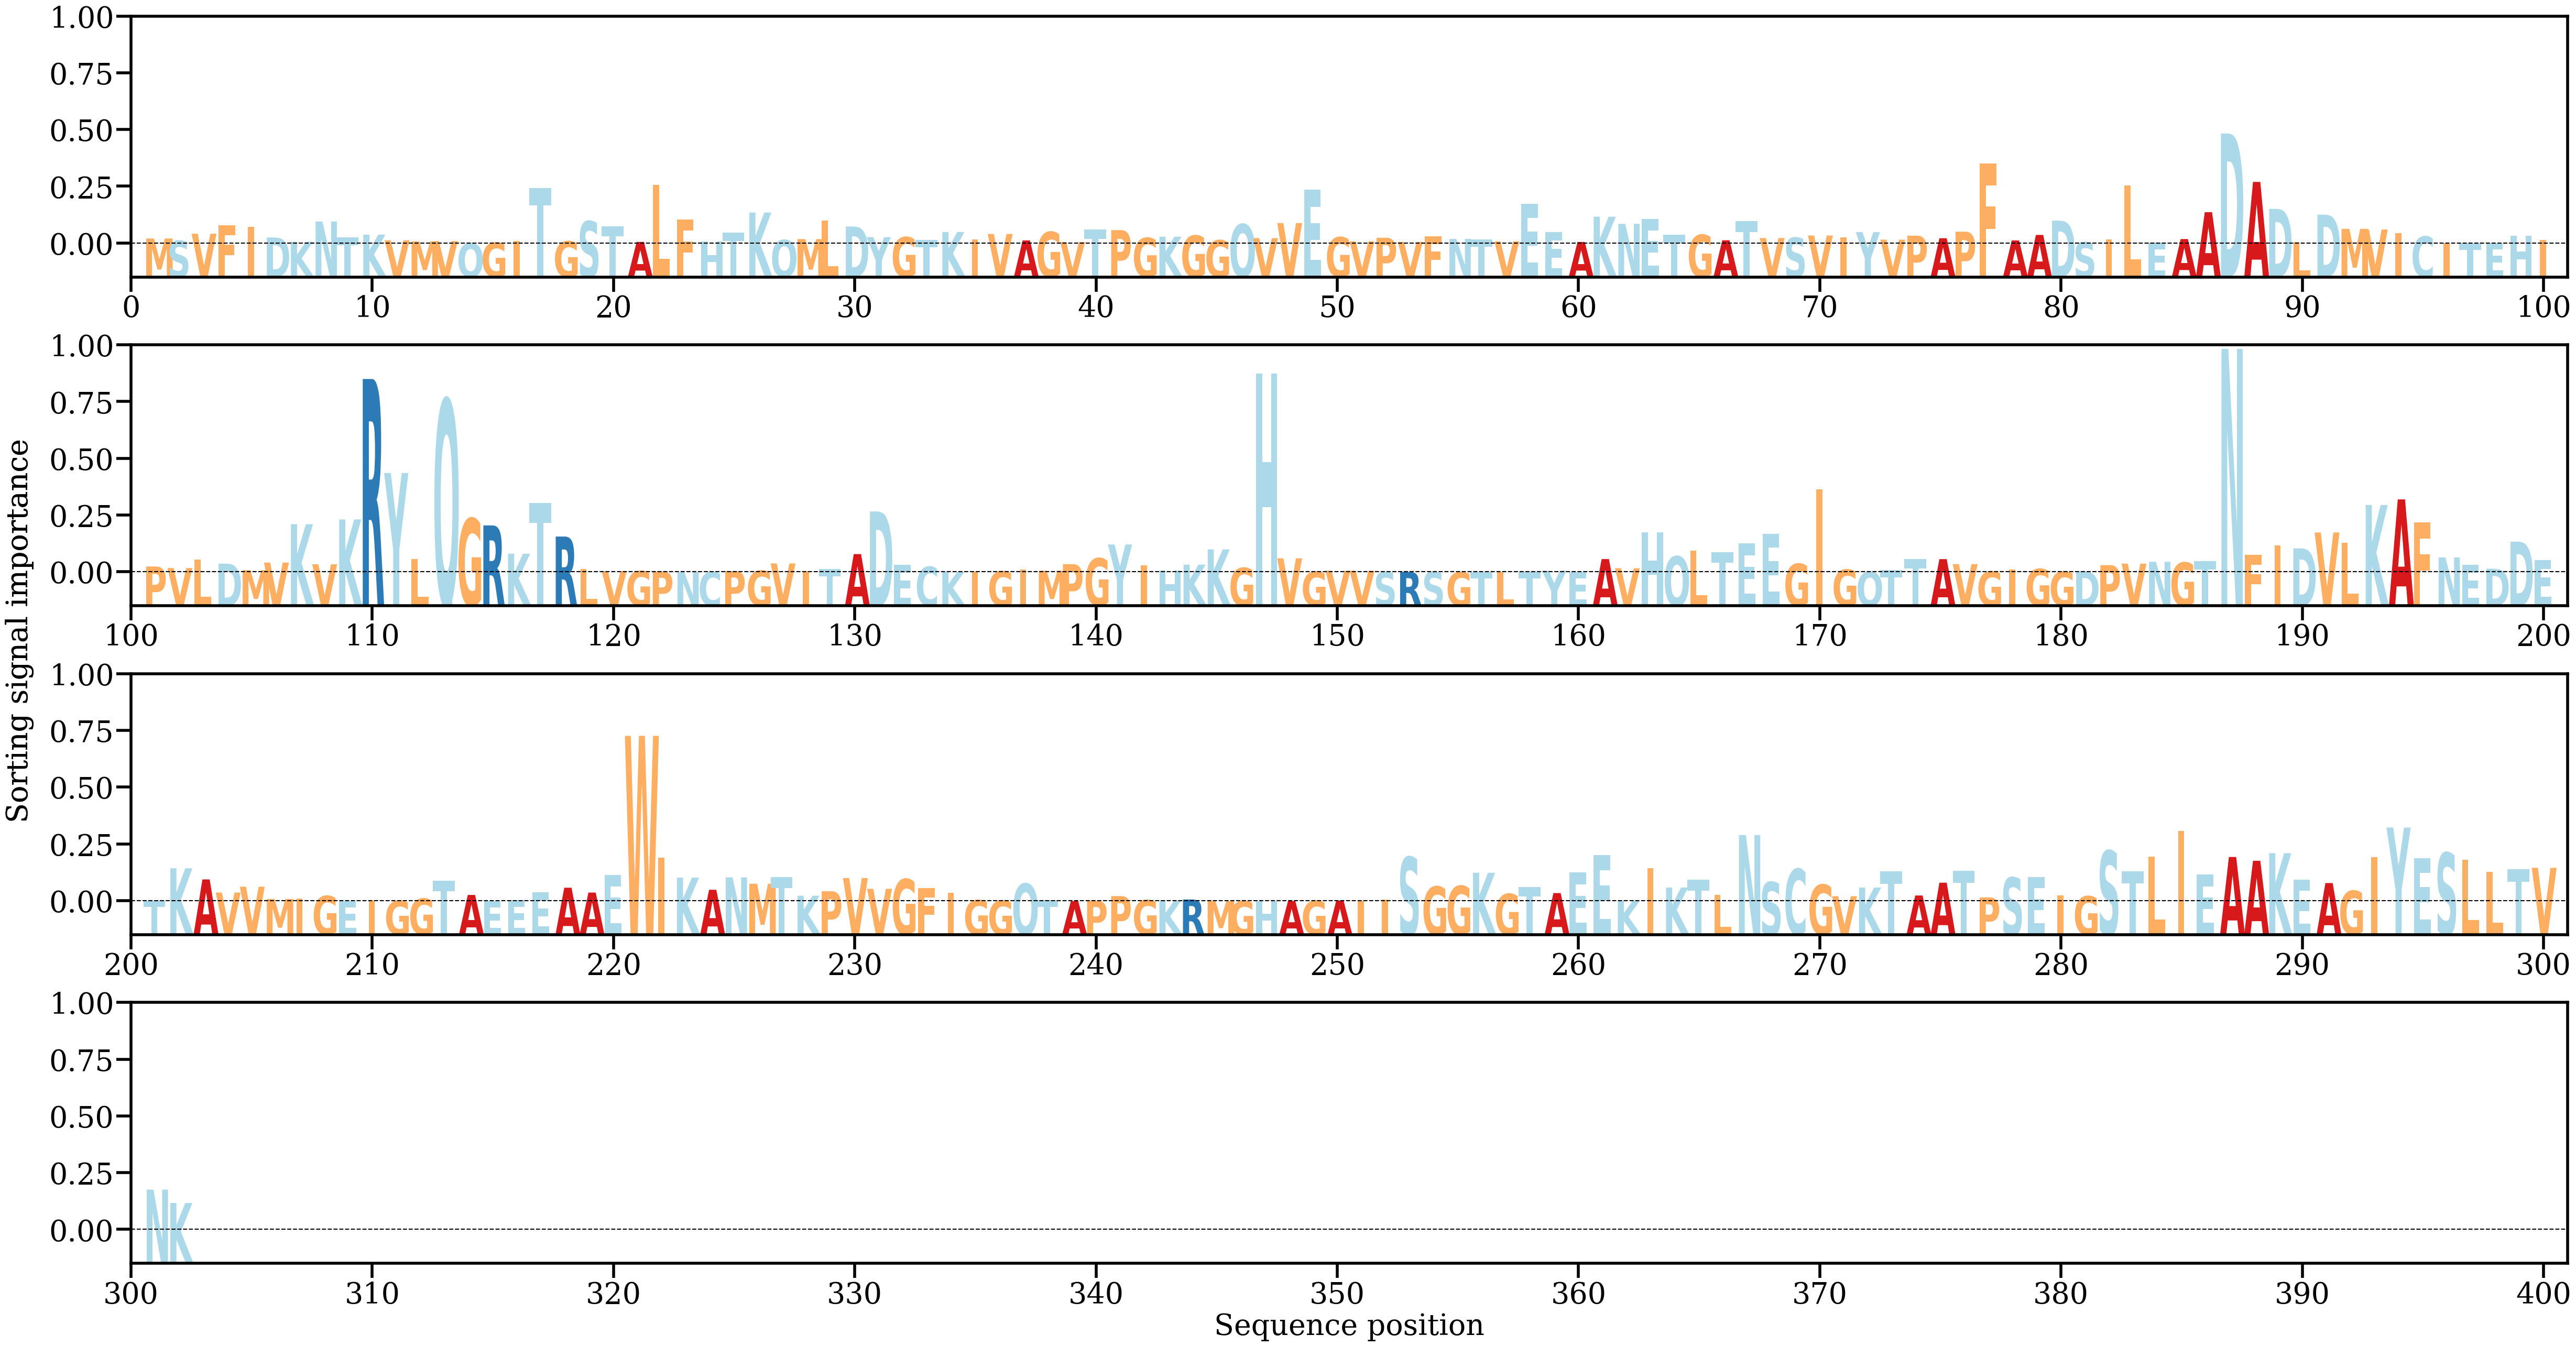

The table this chart was drawn from, first rows:
AA, Alpha
M, [0.00088604]
S, [0.00048736]
V, [0.00173304]
F, [0.00324889]
I, [0.00295602]
D, [0.00106903]
K, [0.00031773]
N, [0.00389527]
T, [0.00110473]
K, [0.00157401]
V, [0.00056335]
M, [0.00038333]
V, [0.00042139]
Q, [4.1196367e-05]
G, [0.00016718]
I, [0.00045822]
T, [0.00977109]
G, [0.00039819]
S, [0.00393812]
T, [0.00301019]
A, [0.00028548]
L, [0.01033552]
F, [0.004275]
H, [0.0003369]
T, [0.00193747]
K, [0.00547828]
Q, [0.0006289]
M, [0.00078588]
L, [0.00409588]
D, [0.00301163]
Y, [0.00113313]
G, [0.00113135]
T, [0.00059306]
K, [0.00203607]
I, [0.00072963]
V, [0.00169052]
A, [0.0005527]
G, [0.00205667]
V, [0.00026555]
T, [0.00246934]
P, [0.00237314]
G, [0.00099496]
K, [0.00120486]
G, [0.00140865]
G, [0.00057909]
Q, [0.00341582]
V, [0.000955]
V, [0.00361099]
E, [0.00948441]
G, [0.00111582]
V, [0.00037236]
P, [0.00101368]
V, [0.00028865]
F, [0.00129181]
N, [0.0008254]
T, [0.00074171]
V, [0.0003791]
E, [0.00701748]
E, [0.00204245]
A, [0.00027422]
... 242 more rows
